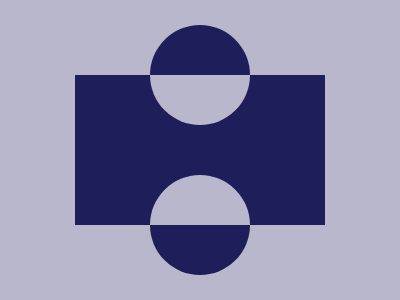

Write the HTML and CSS that draws this image.

<!DOCTYPE html>
<!--[if lt IE 7]>      <html class="no-js lt-ie9 lt-ie8 lt-ie7"> <![endif]-->
<!--[if IE 7]>         <html class="no-js lt-ie9 lt-ie8"> <![endif]-->
<!--[if IE 8]>         <html class="no-js lt-ie9"> <![endif]-->
<!--[if gt IE 8]>      <html class="no-js"> <!--<![endif]-->
<html>
  <head>
    <meta charset="utf-8" />
    <meta http-equiv="X-UA-Compatible" content="IE=edge" />
    <title></title>
    <meta name="description" content="" />
    <meta name="viewport" content="width=device-width, initial-scale=1" />
    <link rel="stylesheet" href="" />
  </head>
  <body>
    <div>
      <div>
        <div></div>
      </div>
      <div>
        <div></div>
      </div>
    </div>
    <style>
      * {
        box-sizing: border-box;
        margin: 0;
        padding: 0;
      }
      body {
        background: #b8b7cc;
      }
      body > div {
        width: 250px;
        height: 150px;
        background: #1e1e5a;
        position: absolute;
        top: 50%;
        left: 50%;
        transform: translate(-50%, -50%);
      }
      body > div > div {
        width: 100px;
        height: 100px;
        border-radius: 50%;
        background: #1e1e5a;
        overflow: hidden;
      }
      body > div > div:nth-child(1) {
        transform: translate(75px, -50px);
      }
      body > div > div:nth-child(1) > div {
        background: #b8b7cc;
        width: 100px;
        height: 100px;
        transform: translateY(50px);
      }
      body > div > div:nth-child(2) {
        transform: translate(75px, 0px);
      }
      body > div > div:nth-child(2) > div {
        background: #b8b7cc;
        width: 100px;
        height: 100px;
        transform: translateY(-50px);
      }
    </style>
  </body>
</html>
